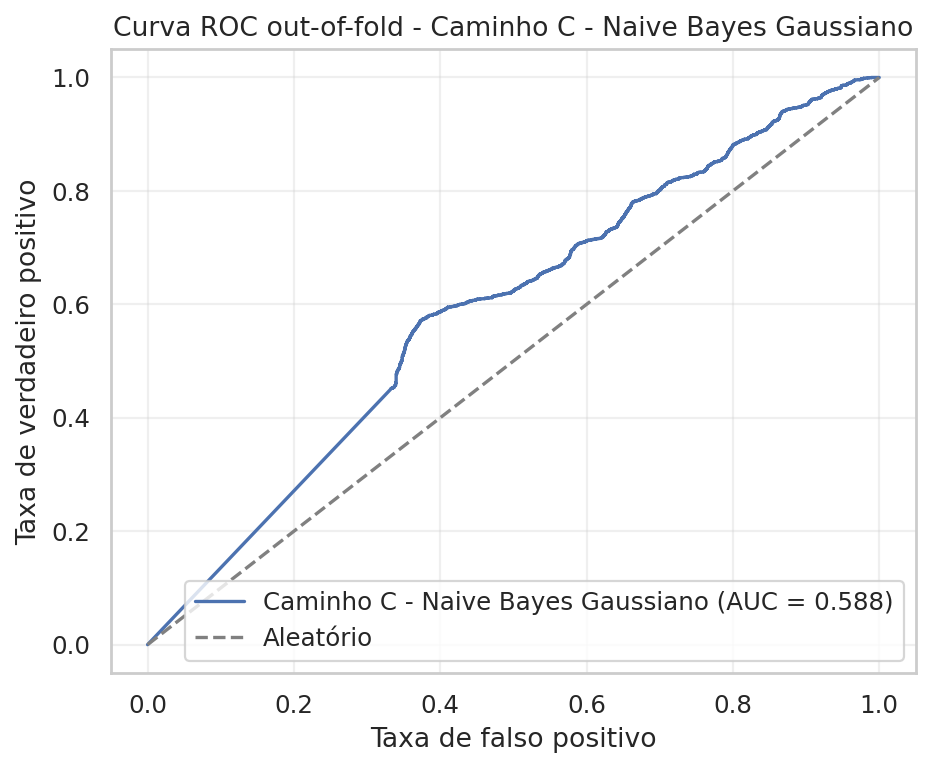

Data behind this chart, as committed beside it:
experiment_id, experiment_label, fpr, tpr, threshold
path_c, Caminho C - Naive Bayes Gaussiano, 0.0, 0.0, inf
path_c, Caminho C - Naive Bayes Gaussiano, 0.3316, 0.4495, 1.0
path_c, Caminho C - Naive Bayes Gaussiano, 0.3323, 0.4513, 1
path_c, Caminho C - Naive Bayes Gaussiano, 0.3326, 0.4516, 1
path_c, Caminho C - Naive Bayes Gaussiano, 0.3333, 0.4518, 1
path_c, Caminho C - Naive Bayes Gaussiano, 0.3337, 0.4518, 1
path_c, Caminho C - Naive Bayes Gaussiano, 0.3337, 0.4523, 1
path_c, Caminho C - Naive Bayes Gaussiano, 0.334, 0.4525, 1
path_c, Caminho C - Naive Bayes Gaussiano, 0.3342, 0.4525, 1
path_c, Caminho C - Naive Bayes Gaussiano, 0.3346, 0.4525, 1
path_c, Caminho C - Naive Bayes Gaussiano, 0.3349, 0.4525, 1
path_c, Caminho C - Naive Bayes Gaussiano, 0.3349, 0.4527, 1
path_c, Caminho C - Naive Bayes Gaussiano, 0.3356, 0.4527, 1
path_c, Caminho C - Naive Bayes Gaussiano, 0.3356, 0.4532, 1
path_c, Caminho C - Naive Bayes Gaussiano, 0.3358, 0.4532, 1
path_c, Caminho C - Naive Bayes Gaussiano, 0.3358, 0.4534, 1
path_c, Caminho C - Naive Bayes Gaussiano, 0.3365, 0.4534, 1
path_c, Caminho C - Naive Bayes Gaussiano, 0.3365, 0.4536, 1
path_c, Caminho C - Naive Bayes Gaussiano, 0.3367, 0.4536, 1
path_c, Caminho C - Naive Bayes Gaussiano, 0.3367, 0.4539, 1
path_c, Caminho C - Naive Bayes Gaussiano, 0.337, 0.4541, 1
path_c, Caminho C - Naive Bayes Gaussiano, 0.337, 0.4543, 1
path_c, Caminho C - Naive Bayes Gaussiano, 0.3372, 0.4543, 1
path_c, Caminho C - Naive Bayes Gaussiano, 0.3372, 0.455, 1
path_c, Caminho C - Naive Bayes Gaussiano, 0.3374, 0.455, 1
path_c, Caminho C - Naive Bayes Gaussiano, 0.3374, 0.4557, 1
path_c, Caminho C - Naive Bayes Gaussiano, 0.3377, 0.4557, 1
path_c, Caminho C - Naive Bayes Gaussiano, 0.3377, 0.4564, 1
path_c, Caminho C - Naive Bayes Gaussiano, 0.3384, 0.4564, 1
path_c, Caminho C - Naive Bayes Gaussiano, 0.3384, 0.4568, 1
path_c, Caminho C - Naive Bayes Gaussiano, 0.3386, 0.4568, 1
path_c, Caminho C - Naive Bayes Gaussiano, 0.3386, 0.4571, 1
path_c, Caminho C - Naive Bayes Gaussiano, 0.3388, 0.4571, 1
path_c, Caminho C - Naive Bayes Gaussiano, 0.3388, 0.4573, 1
path_c, Caminho C - Naive Bayes Gaussiano, 0.339, 0.4573, 1
path_c, Caminho C - Naive Bayes Gaussiano, 0.339, 0.46, 1
path_c, Caminho C - Naive Bayes Gaussiano, 0.3393, 0.46, 1
path_c, Caminho C - Naive Bayes Gaussiano, 0.3393, 0.4616, 1
path_c, Caminho C - Naive Bayes Gaussiano, 0.3395, 0.4616, 1
path_c, Caminho C - Naive Bayes Gaussiano, 0.3395, 0.4623, 1
path_c, Caminho C - Naive Bayes Gaussiano, 0.3397, 0.4623, 1
path_c, Caminho C - Naive Bayes Gaussiano, 0.3397, 0.4625, 1
path_c, Caminho C - Naive Bayes Gaussiano, 0.3397, 0.463, 1
path_c, Caminho C - Naive Bayes Gaussiano, 0.3397, 0.4765, 1
path_c, Caminho C - Naive Bayes Gaussiano, 0.34, 0.4765, 1
path_c, Caminho C - Naive Bayes Gaussiano, 0.34, 0.4767, 1
path_c, Caminho C - Naive Bayes Gaussiano, 0.3402, 0.4767, 1
path_c, Caminho C - Naive Bayes Gaussiano, 0.3402, 0.4769, 1
path_c, Caminho C - Naive Bayes Gaussiano, 0.3404, 0.4769, 1
path_c, Caminho C - Naive Bayes Gaussiano, 0.3404, 0.4774, 1
path_c, Caminho C - Naive Bayes Gaussiano, 0.3404, 0.4778, 1
path_c, Caminho C - Naive Bayes Gaussiano, 0.3404, 0.4785, 1
path_c, Caminho C - Naive Bayes Gaussiano, 0.3407, 0.4785, 1
path_c, Caminho C - Naive Bayes Gaussiano, 0.3407, 0.4804, 1
path_c, Caminho C - Naive Bayes Gaussiano, 0.3409, 0.4804, 1
path_c, Caminho C - Naive Bayes Gaussiano, 0.3409, 0.4815, 1
path_c, Caminho C - Naive Bayes Gaussiano, 0.3414, 0.4815, 1
path_c, Caminho C - Naive Bayes Gaussiano, 0.3414, 0.4822, 1
path_c, Caminho C - Naive Bayes Gaussiano, 0.3416, 0.4822, 1
path_c, Caminho C - Naive Bayes Gaussiano, 0.3416, 0.4826, 1
... 2,221 more rows
